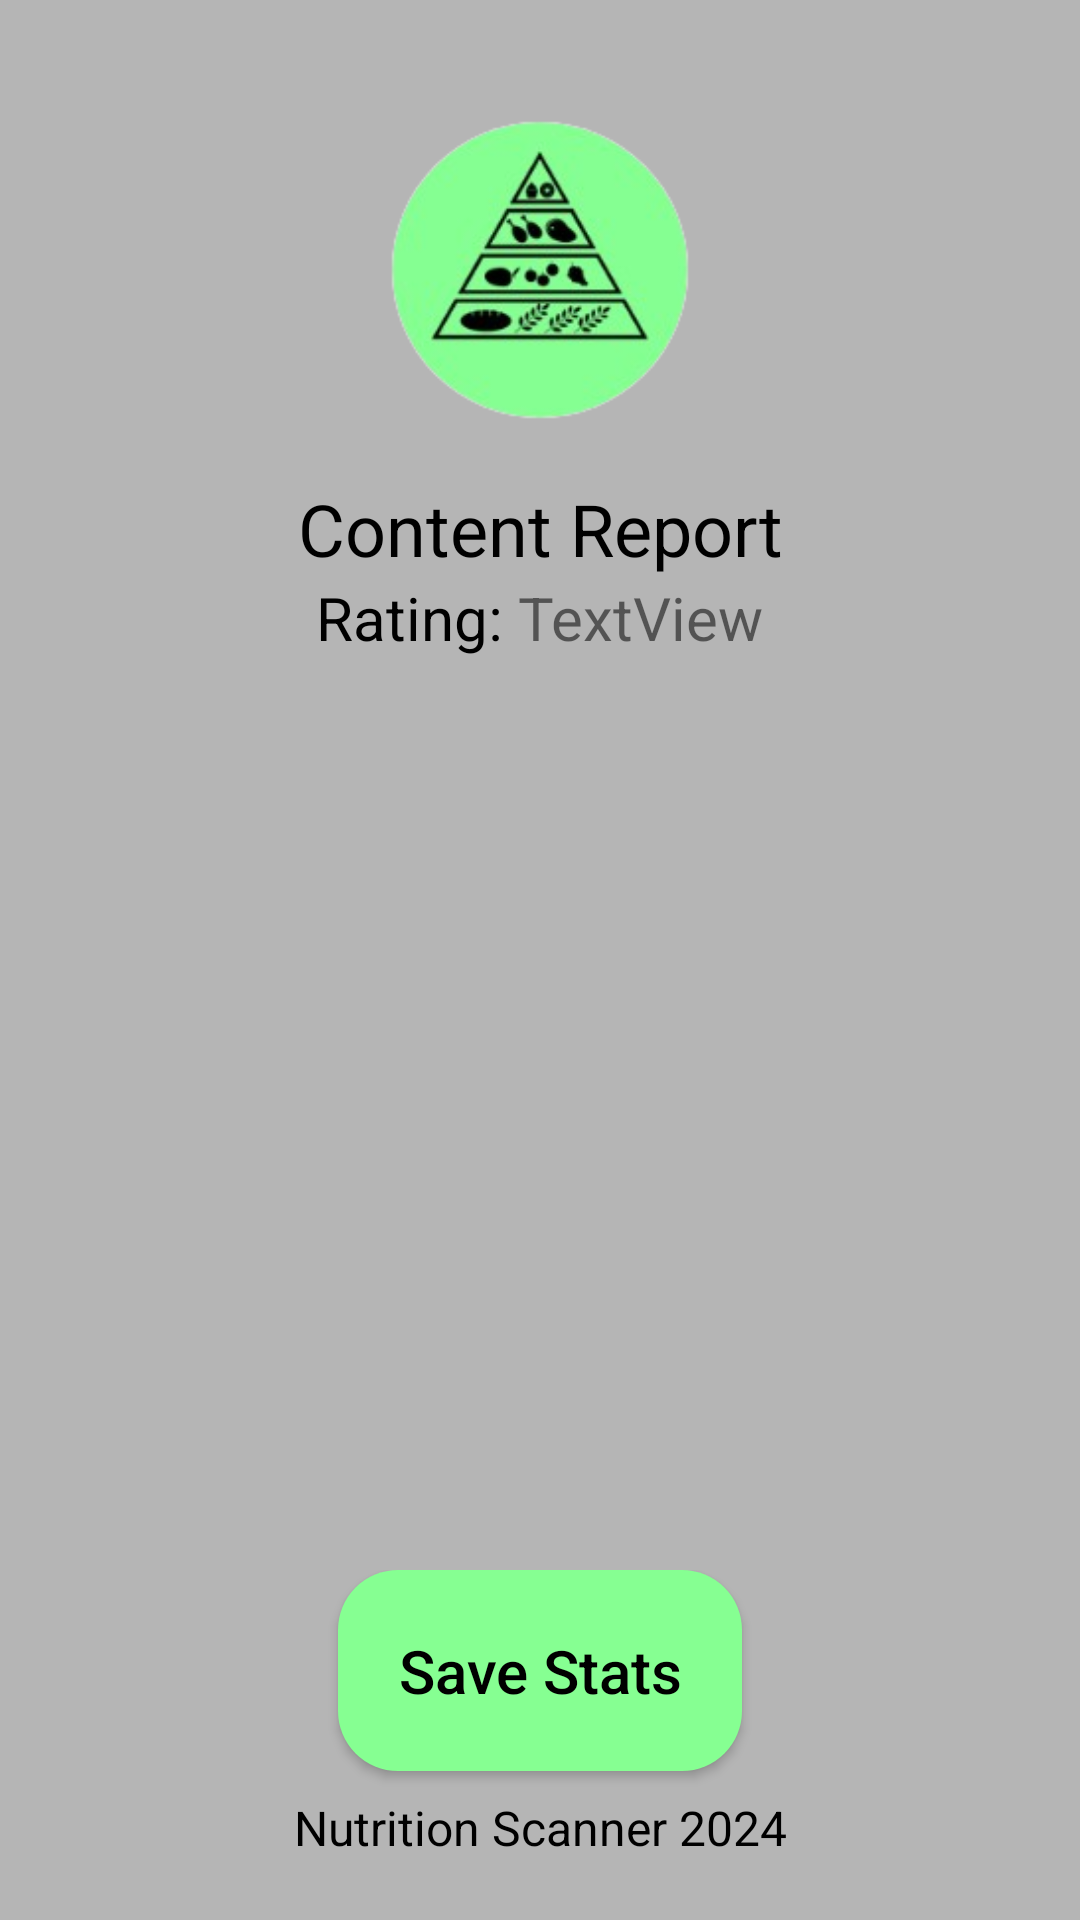

Layout XML and referenced resources for this Android screen:
<!-- AndroidManifest.xml: application theme Theme.Cosc3p97_groupProject -->
<!-- res/layout/report_view.xml -->
<LinearLayout xmlns:android="http://schemas.android.com/apk/res/android"
    xmlns:app="http://schemas.android.com/apk/res-auto"
    xmlns:tools="http://schemas.android.com/tools"
    android:layout_width="match_parent"
    android:layout_height="match_parent"
    android:orientation="vertical"
    android:background="#B5B5B5">

    

    

    <ImageView
        android:id="@+id/logo"
        android:layout_width="match_parent"
        android:layout_height="100dp"
        android:layout_centerHorizontal="true"
        android:layout_gravity="center_horizontal"
        android:layout_marginTop="40dp"
        android:layout_marginBottom="20dp"
        android:src="@drawable/logo" />

    <androidx.constraintlayout.widget.ConstraintLayout
        android:layout_width="match_parent"
        android:layout_height="wrap_content">

        <TextView
            android:id="@+id/textView2"
            android:layout_width="wrap_content"
            android:layout_height="wrap_content"
            android:text="Content Report"
            android:textColor="@android:color/black"
            android:textSize="24sp"
            app:layout_constraintEnd_toEndOf="parent"
            app:layout_constraintStart_toStartOf="parent"
            app:layout_constraintTop_toTopOf="parent" />

        <LinearLayout
            android:layout_width="wrap_content"
            android:layout_height="wrap_content"
            android:orientation="horizontal"
            app:layout_constraintEnd_toEndOf="parent"
            app:layout_constraintStart_toStartOf="parent"
            app:layout_constraintTop_toBottomOf="@+id/textView2">

            <TextView
                android:id="@+id/textView3"
                android:layout_width="wrap_content"
                android:layout_height="wrap_content"
                android:text="Rating: "
                android:textColor="#000000"
                android:textSize="20sp" />

            <TextView
                android:id="@+id/scoreTextview"
                android:layout_width="wrap_content"
                android:layout_height="wrap_content"
                android:layout_weight="1"
                android:text="TextView"
                android:textSize="20sp" />
        </LinearLayout>
    </androidx.constraintlayout.widget.ConstraintLayout>

    

    

    

    
    <androidx.recyclerview.widget.RecyclerView
        android:id="@+id/foodIngredientsRecyclerView"
        android:layout_width="match_parent"
        android:layout_height="0dp"
        android:scrollbars="vertical"
        android:scrollbarSize="10dp"
        android:layout_weight="1"
        android:fadeScrollbars="false"
        android:paddingTop="15dp"
        android:paddingBottom="15dp" />

    <androidx.constraintlayout.widget.ConstraintLayout
        android:layout_width="match_parent"
        android:layout_height="wrap_content">

        <Button
            android:id="@+id/scanButton"
            android:layout_width="wrap_content"
            android:layout_height="wrap_content"
            android:layout_gravity="center_horizontal"
            android:layout_weight="1"
            android:background="@drawable/rounded_button"
            android:padding="20dp"
            android:text="Save Stats"
            android:textAllCaps="false"
            android:textColor="@color/black"
            android:textSize="20sp"
            app:layout_constraintEnd_toEndOf="parent"
            app:layout_constraintStart_toStartOf="parent"
            app:layout_constraintTop_toTopOf="parent" />

        <TextView
            android:id="@+id/footer"
            android:layout_width="wrap_content"
            android:layout_height="wrap_content"
            android:layout_alignParentBottom="true"
            android:layout_centerHorizontal="true"
            android:layout_gravity="center_horizontal"
            android:layout_marginTop="8dp"
            android:paddingBottom="20dp"
            android:text="Nutrition Scanner 2024"
            android:textColor="@android:color/black"
            android:textSize="16sp"
            app:layout_constraintEnd_toEndOf="parent"
            app:layout_constraintStart_toStartOf="parent"
            app:layout_constraintTop_toBottomOf="@+id/scanButton" />
    </androidx.constraintlayout.widget.ConstraintLayout>

</LinearLayout>
<!-- resources referenced by this layout -->
<resources>
  <!-- drawable logo: png bitmap (drawable, 32479 bytes) -->
  <!-- drawable rounded_button (drawable) -->
  <?xml version="1.0" encoding="utf-8"?>
  <shape xmlns:android="http://schemas.android.com/apk/res/android" android:shape="rectangle">
      <solid android:color="#86FF92" />
      <corners android:radius="20dp" />
  </shape>
  <style name="Theme.Cosc3p97_groupProject" parent="Theme.AppCompat.Light.NoActionBar">
          
          <item name="android:windowTranslucentStatus">true</item>
          <item name="colorPrimary">@color/purple_500</item>
          <item name="colorPrimaryVariant">@color/purple_700</item>
          <item name="colorOnPrimary">@color/white</item>
          
          <item name="colorSecondary">@color/teal_200</item>
          <item name="colorSecondaryVariant">@color/teal_700</item>
          <item name="colorOnSecondary">@color/black</item>
          
          <item name="android:statusBarColor" tools:targetApi="l">?attr/colorPrimaryVariant</item>
          
      </style>
  <!-- not gathered from this repository: default colours our renderer supplied (Android Studio template values) -->
  <color name="purple_500">#FF6200EE</color>
  <color name="purple_700">#FF3700B3</color>
  <color name="teal_200">#FF03DAC5</color>
  <color name="teal_700">#FF018786</color>
  <color name="black">#FF000000</color>
  <color name="white">#FFFFFFFF</color>
</resources>
